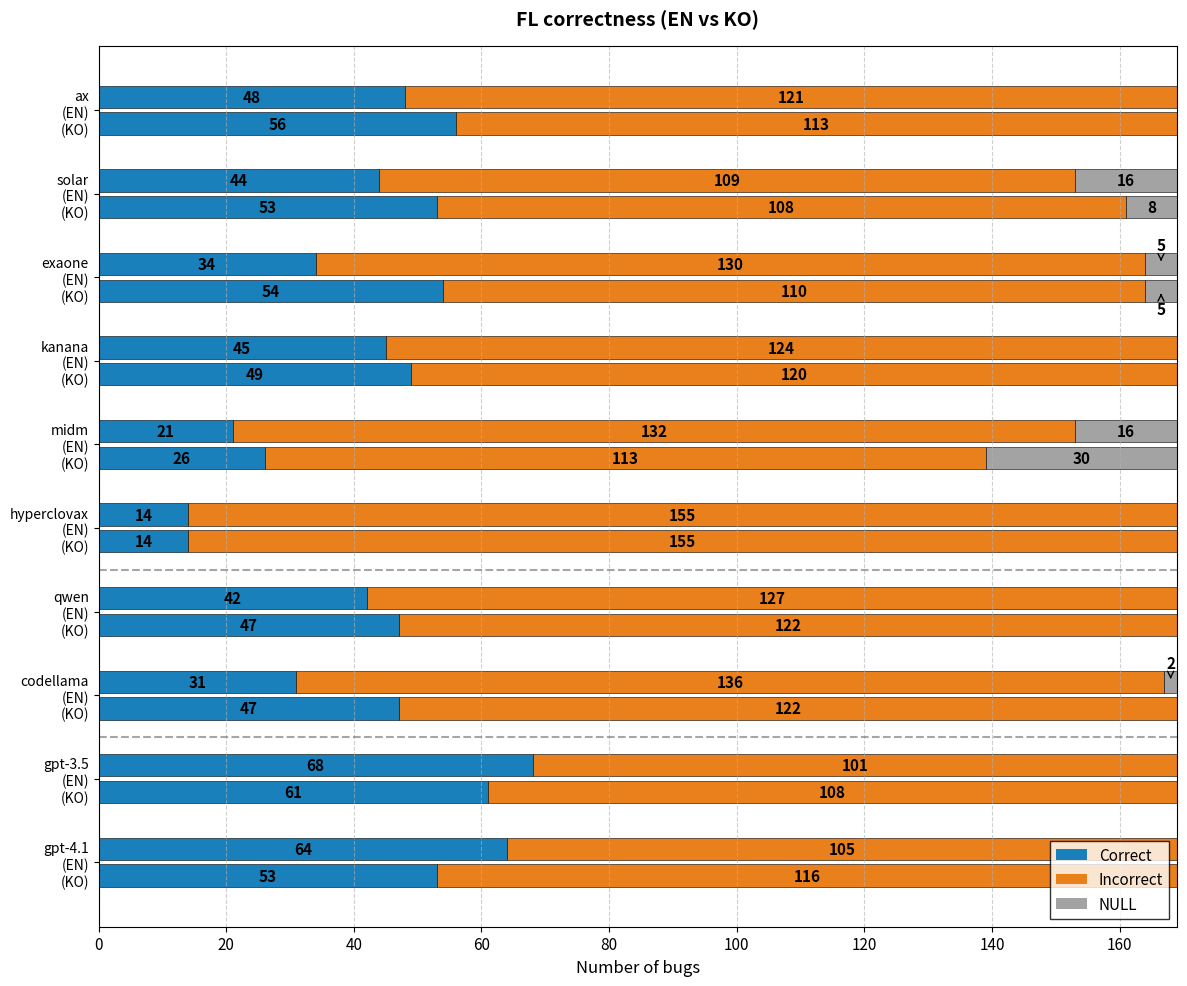

Recreate this plot in Python.
import matplotlib.pyplot as plt
import numpy as np
from matplotlib.patches import Patch

# ======================================================
# 0. Global font 설정
# ======================================================
plt.rcParams.update({
    "font.size": 11,
    "font.family": "sans-serif"
})

# ======================================================
# 1. 모델 및 그룹 정의
# ======================================================
kllm_models = ["ax", "solar", "exaone", "kanana", "midm", "hyperclovax"]
os_models   = ["qwen", "codellama"]
gpt_models  = ["gpt-3.5", "gpt-4.1"]

models = kllm_models + os_models + gpt_models

def get_group(model):
    if model in kllm_models:
        return "kllm"
    elif model in os_models:
        return "os"
    else:
        return "gpt"

# ======================================================
# 2. 색상 정의 (언어별)
# ======================================================
COLOR_CORRECT = "#1a80bb"     # 파란색
COLOR_INCORRECT = "#ea801c"   # 주황색
COLOR_NULL = "#A3A3A3"        # 진한 회색

# ======================================================
# 3. FL 데이터 (data 파일 기준)
# ======================================================
# FL-en: solar, codellama, exaone, hyperclovax, kanana, midm, ax, qwen, 3.5-turbo, 4.1-nano
correct_en   = [53, 47, 54, 14, 49, 26, 56, 47, 61, 53]
incorrect_en = [108, 122, 110, 155, 120, 113, 113, 122, 108, 116]
null_en      = [8, 0, 5, 0, 0, 30, 0, 0, 0, 0]

# FL-ko: solar, codellama, exaone, hyperclovax, kanana, midm, ax, qwen, 3.5-turbo, 4.1-nano
correct_ko   = [44, 31, 34, 14, 45, 21, 48, 42, 68, 64]
incorrect_ko = [109, 136, 130, 155, 124, 132, 121, 127, 101, 105]
null_ko      = [16, 2, 5, 0, 0, 16, 0, 0, 0, 0]

# 순서 재정렬: kllm(ax, solar, exaone, kanana, midm, hyperclovax) + os(qwen, codellama) + gpt(3.5, 4.1)
# 원본 순서: solar(0), codellama(1), exaone(2), hyperclovax(3), kanana(4), midm(5), ax(6), qwen(7), 3.5(8), 4.1(9)
order = [6, 0, 2, 4, 5, 3, 7, 1, 8, 9]
correct_en = [correct_en[i] for i in order]
incorrect_en = [incorrect_en[i] for i in order]
null_en = [null_en[i] for i in order]
correct_ko = [correct_ko[i] for i in order]
incorrect_ko = [incorrect_ko[i] for i in order]
null_ko = [null_ko[i] for i in order]

# ======================================================
# 4. Plot 설정 (가로 버전)
# ======================================================
y = np.arange(len(models)) * 1.2   # 모델 간 간격
height = 0.32   # 막대 높이

fig, ax = plt.subplots(figsize=(12, 10))

# ======================================================
# 5. Stacked bar + 숫자 (가로 버전)
# ======================================================
for i, model in enumerate(models):
    # ---------- EN (위쪽) ----------
    # Correct (left)
    ax.barh(y[i] + height*0.6, correct_en[i], height,
            color=COLOR_CORRECT,
            edgecolor="black", linewidth=0.4)
    # Incorrect (middle)
    ax.barh(y[i] + height*0.6, incorrect_en[i], height,
            left=correct_en[i],
            color=COLOR_INCORRECT,
            edgecolor="black", linewidth=0.4)
    # Null (right)
    ax.barh(y[i] + height*0.6, null_en[i], height,
            left=correct_en[i] + incorrect_en[i],
            color=COLOR_NULL,
            edgecolor="black", linewidth=0.4)

    # 텍스트 추가
    if correct_en[i] > 0:
        if correct_en[i] <= 5:
            # 작은 값은 화살표로 표시 (위쪽)
            x_pos = correct_en[i] / 2
            ax.annotate(f"{correct_en[i]}",
                       xy=(x_pos, y[i] + height*0.6),
                       xytext=(x_pos, y[i] + height*1.8),
                       ha='center', va='bottom',
                       fontsize=11, fontweight='bold',
                       arrowprops=dict(arrowstyle='->', color='black', linewidth=1))
        else:
            ax.text(correct_en[i] / 2, y[i] + height*0.6,
                    f"{correct_en[i]}", ha="center", va="center", fontweight="bold", fontsize=11, color="black")
    
    if incorrect_en[i] > 0:
        if incorrect_en[i] <= 5:
            # 작은 값은 화살표로 표시 (위쪽)
            x_pos = correct_en[i] + incorrect_en[i] / 2
            ax.annotate(f"{incorrect_en[i]}",
                       xy=(x_pos, y[i] + height*0.6),
                       xytext=(x_pos, y[i] + height*1.8),
                       ha='center', va='bottom',
                       fontsize=11, fontweight='bold',
                       arrowprops=dict(arrowstyle='->', color='black', linewidth=1))
        else:
            ax.text(correct_en[i] + incorrect_en[i] / 2, y[i] + height*0.6,
                    f"{incorrect_en[i]}", ha="center", va="center", fontweight="bold", fontsize=11, color="black")
    
    if null_en[i] > 0:
        if null_en[i] <= 5:
            # 작은 값은 화살표로 표시 (위쪽)
            x_pos = correct_en[i] + incorrect_en[i] + null_en[i] / 2
            ax.annotate(f"{null_en[i]}",
                       xy=(x_pos, y[i] + height*0.6),
                       xytext=(x_pos, y[i] + height*1.8),
                       ha='center', va='bottom',
                       fontsize=11, fontweight='bold',
                       arrowprops=dict(arrowstyle='->', color='black', linewidth=1))
        else:
            ax.text(correct_en[i] + incorrect_en[i] + null_en[i] / 2, y[i] + height*0.6,
                    f"{null_en[i]}", ha="center", va="center", fontweight="bold", fontsize=11, color="black")

    # ---------- KO (아래쪽) ----------
    # Correct (left)
    ax.barh(y[i] - height*0.6, correct_ko[i], height,
            color=COLOR_CORRECT,
            edgecolor="black", linewidth=0.4)
    # Incorrect (middle)
    ax.barh(y[i] - height*0.6, incorrect_ko[i], height,
            left=correct_ko[i],
            color=COLOR_INCORRECT,
            edgecolor="black", linewidth=0.4)
    # Null (right)
    ax.barh(y[i] - height*0.6, null_ko[i], height,
            left=correct_ko[i] + incorrect_ko[i],
            color=COLOR_NULL,
            edgecolor="black", linewidth=0.4)

    # 텍스트 추가
    if correct_ko[i] > 0:
        if correct_ko[i] <= 5:
            # 작은 값은 화살표로 표시 (아래쪽)
            x_pos = correct_ko[i] / 2
            ax.annotate(f"{correct_ko[i]}",
                       xy=(x_pos, y[i] - height*0.6),
                       xytext=(x_pos, y[i] - height*1.8),
                       ha='center', va='top',
                       fontsize=11, fontweight='bold',
                       arrowprops=dict(arrowstyle='->', color='black', linewidth=1))
        else:
            ax.text(correct_ko[i] / 2, y[i] - height*0.6,
                    f"{correct_ko[i]}", ha="center", va="center", fontweight="bold", fontsize=11, color="black")
    
    if incorrect_ko[i] > 0:
        if incorrect_ko[i] <= 5:
            # 작은 값은 화살표로 표시 (아래쪽)
            x_pos = correct_ko[i] + incorrect_ko[i] / 2
            ax.annotate(f"{incorrect_ko[i]}",
                       xy=(x_pos, y[i] - height*0.6),
                       xytext=(x_pos, y[i] - height*1.8),
                       ha='center', va='top',
                       fontsize=11, fontweight='bold',
                       arrowprops=dict(arrowstyle='->', color='black', linewidth=1))
        else:
            ax.text(correct_ko[i] + incorrect_ko[i] / 2, y[i] - height*0.6,
                    f"{incorrect_ko[i]}", ha="center", va="center", fontweight="bold", fontsize=11, color="black")
    
    if null_ko[i] > 0:
        if null_ko[i] <= 5:
            # 작은 값은 화살표로 표시 (아래쪽)
            x_pos = correct_ko[i] + incorrect_ko[i] + null_ko[i] / 2
            ax.annotate(f"{null_ko[i]}",
                       xy=(x_pos, y[i] - height*0.6),
                       xytext=(x_pos, y[i] - height*1.8),
                       ha='center', va='top',
                       fontsize=11, fontweight='bold',
                       arrowprops=dict(arrowstyle='->', color='black', linewidth=1))
        else:
            ax.text(correct_ko[i] + incorrect_ko[i] + null_ko[i] / 2, y[i] - height*0.6,
                    f"{null_ko[i]}", ha="center", va="center", fontweight="bold", fontsize=11, color="black")

# ======================================================
# 6. 그룹 구분 점선 추가
# ======================================================
# kllm(0-5) | os(6-7) | gpt(8-9)
divider_positions = [
    y[5] + (y[6] - y[5]) / 2,  # kllm-os 경계
    y[7] + (y[8] - y[7]) / 2   # os-gpt 경계
]

for pos in divider_positions:
    ax.axhline(y=pos, color='gray', linestyle='--', linewidth=1.5, alpha=0.7)

# ======================================================
# 7. Legend
# ======================================================
legend_elements = [
    Patch(facecolor=COLOR_CORRECT, label="Correct"),
    Patch(facecolor=COLOR_INCORRECT, label="Incorrect"),
    Patch(facecolor=COLOR_NULL, label="NULL")
]

ax.legend(
    handles=legend_elements,
    loc="lower right",
    ncol=1,
    frameon=True,
    edgecolor="black",
    fancybox=False
)

# ======================================================
# 8. Axis / Grid
# ======================================================
ax.set_xlabel("Number of bugs", fontsize=12)

ax.set_yticks(y)
ax.set_yticklabels([f"{m}\n(EN)\n(KO)" for m in models], fontsize=10)

ax.xaxis.set_major_locator(plt.MultipleLocator(20))
ax.grid(axis="x", linestyle="--", alpha=0.6)

# 제목 추가
ax.set_title("FL correctness (EN vs KO)", fontsize=14, fontweight="bold", pad=15)

# Y축 반전 (위에서 아래로)
ax.invert_yaxis()

# ======================================================
# 9. Save
# ======================================================
plt.tight_layout()
plt.savefig("FL_en_ko_horizontal.png", dpi=300, bbox_inches="tight")
plt.show()
